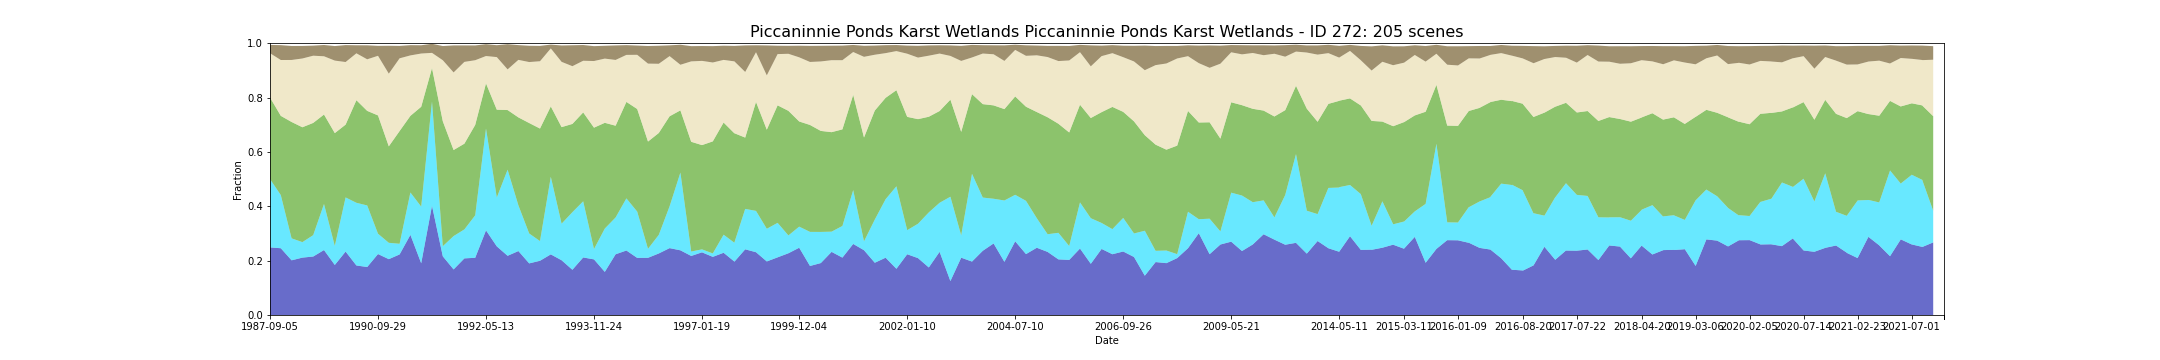

Data behind this chart, as committed beside it:
feature_id, water, wet, bs, pv, npv, pc_missing, date, s3_csv_path, display_time
272, 0.2487, 0.2515, 0.03046, 0.3001, 0.163, 0.01859, 1987-09-05T23:48:37Z, s3://dea-public-data-dev/projects/WIT/Ra…, 1987-09-05
272, 0.2457, 0.1955, 0.05462, 0.2915, 0.2055, 0.01418, 1988-05-18T23:52:24Z, s3://dea-public-data-dev/projects/WIT/Ra…, 1988-05-18
272, 0.2012, 0.08081, 0.05149, 0.4281, 0.2282, 0.06301, 1988-11-10T23:52:34Z, s3://dea-public-data-dev/projects/WIT/Ra…, 1988-11-10
272, 0.2111, 0.05698, 0.04615, 0.4226, 0.253, 0.07477, 1988-12-12T23:52:23Z, s3://dea-public-data-dev/projects/WIT/Ra…, 1988-12-12
272, 0.2151, 0.07872, 0.03701, 0.4129, 0.2473, 0.09147, 1989-04-03T23:51:05Z, s3://dea-public-data-dev/projects/WIT/Ra…, 1989-04-03
272, 0.2389, 0.1694, 0.04151, 0.3292, 0.2143, 0.009347, 1989-07-24T23:49:11Z, s3://dea-public-data-dev/projects/WIT/Ra…, 1989-07-24
272, 0.1841, 0.07015, 0.05346, 0.415, 0.2668, 0.07477, 1989-12-15T23:45:27Z, s3://dea-public-data-dev/projects/WIT/Ra…, 1989-12-15
272, 0.2334, 0.1992, 0.06231, 0.2678, 0.2304, 0.03203, 1990-04-22T23:42:14Z, s3://dea-public-data-dev/projects/WIT/Ra…, 1990-04-22
272, 0.1822, 0.2307, 0.02955, 0.3774, 0.1726, 0.02342, 1990-07-27T23:42:03Z, s3://dea-public-data-dev/projects/WIT/Ra…, 1990-07-27
272, 0.1765, 0.2265, 0.05147, 0.348, 0.1898, 0.04526, 1990-08-12T23:41:58Z, s3://dea-public-data-dev/projects/WIT/Ra…, 1990-08-12
272, 0.2242, 0.07485, 0.0366, 0.4352, 0.2194, 0.0586, 1990-09-29T23:41:39Z, s3://dea-public-data-dev/projects/WIT/Ra…, 1990-09-29
272, 0.2054, 0.0602, 0.1026, 0.3549, 0.2675, 0.03172, 1991-02-04T23:42:30Z, s3://dea-public-data-dev/projects/WIT/Ra…, 1991-02-04
272, 0.2228, 0.03916, 0.04568, 0.4148, 0.2676, 0.06406, 1991-02-20T23:42:55Z, s3://dea-public-data-dev/projects/WIT/Ra…, 1991-02-20
272, 0.2948, 0.1561, 0.03768, 0.2818, 0.2225, 0.01953, 1991-03-08T23:43:15Z, s3://dea-public-data-dev/projects/WIT/Ra…, 1991-03-08
272, 0.1903, 0.2085, 0.03043, 0.3673, 0.1959, 0.003571, 1991-05-27T23:44:38Z, s3://dea-public-data-dev/projects/WIT/Ra…, 1991-05-27
272, 0.4019, 0.3836, 0.03342, 0.1229, 0.05599, 0.02279, 1991-09-16T23:45:55Z, s3://dea-public-data-dev/projects/WIT/Ra…, 1991-09-16
272, 0.2159, 0.03723, 0.05218, 0.4596, 0.2246, 0.04085, 1991-10-18T23:46:09Z, s3://dea-public-data-dev/projects/WIT/Ra…, 1991-10-18
272, 0.1677, 0.1227, 0.09935, 0.3165, 0.2856, 0.06312, 1992-01-22T23:46:15Z, s3://dea-public-data-dev/projects/WIT/Ra…, 1992-01-22
272, 0.2083, 0.1066, 0.06058, 0.3154, 0.3009, 0.0271, 1992-03-26T23:46:03Z, s3://dea-public-data-dev/projects/WIT/Ra…, 1992-03-26
272, 0.2104, 0.1564, 0.05437, 0.3325, 0.2381, 0.04631, 1992-04-27T23:45:50Z, s3://dea-public-data-dev/projects/WIT/Ra…, 1992-04-27
272, 0.3113, 0.3748, 0.04354, 0.166, 0.1007, 0.07425, 1992-05-13T23:45:42Z, s3://dea-public-data-dev/projects/WIT/Ra…, 1992-05-13
272, 0.2525, 0.1797, 0.04376, 0.3231, 0.1936, 0.0008402, 1992-05-29T23:45:33Z, s3://dea-public-data-dev/projects/WIT/Ra…, 1992-05-29
272, 0.2178, 0.3168, 0.09269, 0.2194, 0.1496, 0.01796, 1992-07-16T23:44:59Z, s3://dea-public-data-dev/projects/WIT/Ra…, 1992-07-16
272, 0.2352, 0.1682, 0.05424, 0.3235, 0.2117, 0.0, 1992-08-17T23:44:30Z, s3://dea-public-data-dev/projects/WIT/Ra…, 1992-08-17
272, 0.1899, 0.11, 0.05996, 0.4064, 0.2244, 0.001575, 1992-10-20T23:43:27Z, s3://dea-public-data-dev/projects/WIT/Ra…, 1992-10-20
272, 0.1995, 0.07245, 0.05651, 0.414, 0.2476, 0.09263, 1992-12-07T23:43:13Z, s3://dea-public-data-dev/projects/WIT/Ra…, 1992-12-07
272, 0.223, 0.2856, 0.01389, 0.2587, 0.2136, 0.01628, 1993-02-25T23:43:58Z, s3://dea-public-data-dev/projects/WIT/Ra…, 1993-02-25
272, 0.2014, 0.1347, 0.06027, 0.3552, 0.2402, 0.04463, 1993-04-30T23:44:26Z, s3://dea-public-data-dev/projects/WIT/Ra…, 1993-04-30
272, 0.1664, 0.2119, 0.07697, 0.3246, 0.2125, 0.003466, 1993-07-03T23:44:23Z, s3://dea-public-data-dev/projects/WIT/Ra…, 1993-07-03
272, 0.2117, 0.2066, 0.05793, 0.327, 0.1901, 0.02016, 1993-08-20T23:44:22Z, s3://dea-public-data-dev/projects/WIT/Ra…, 1993-08-20
272, 0.2046, 0.03813, 0.05477, 0.4465, 0.2452, 0.07446, 1993-11-24T23:43:53Z, s3://dea-public-data-dev/projects/WIT/Ra…, 1993-11-24
272, 0.1586, 0.1594, 0.04718, 0.3891, 0.2363, 0.04474, 1994-01-27T23:43:15Z, s3://dea-public-data-dev/projects/WIT/Ra…, 1994-01-27
272, 0.2234, 0.1355, 0.05342, 0.3376, 0.242, 0.0, 1994-05-03T23:41:44Z, s3://dea-public-data-dev/projects/WIT/Ra…, 1994-05-03
272, 0.2373, 0.1918, 0.03587, 0.3549, 0.173, 0.005881, 1994-07-06T23:40:21Z, s3://dea-public-data-dev/projects/WIT/Ra…, 1994-07-06
272, 0.2101, 0.1703, 0.03406, 0.3774, 0.1994, 0.008402, 1994-09-08T23:38:43Z, s3://dea-public-data-dev/projects/WIT/Ra…, 1994-09-08
272, 0.2104, 0.03312, 0.0648, 0.3945, 0.2868, 0.08675, 1996-01-17T23:25:28Z, s3://dea-public-data-dev/projects/WIT/Ra…, 1996-01-17
272, 0.2264, 0.06852, 0.0663, 0.3748, 0.2546, 0.02363, 1996-02-02T23:26:35Z, s3://dea-public-data-dev/projects/WIT/Ra…, 1996-02-02
272, 0.2461, 0.154, 0.03962, 0.3311, 0.2214, 0.0, 1996-04-22T23:31:46Z, s3://dea-public-data-dev/projects/WIT/Ra…, 1996-04-22
272, 0.238, 0.2861, 0.07368, 0.2288, 0.1679, 0.01722, 1996-07-11T23:36:11Z, s3://dea-public-data-dev/projects/WIT/Ra…, 1996-07-11
272, 0.2172, 0.01628, 0.05608, 0.4037, 0.2958, 0.08391, 1997-01-03T23:45:09Z, s3://dea-public-data-dev/projects/WIT/Ra…, 1997-01-03
272, 0.2305, 0.01095, 0.05466, 0.3836, 0.3099, 0.04064, 1997-01-19T23:45:54Z, s3://dea-public-data-dev/projects/WIT/Ra…, 1997-01-19
272, 0.2139, 0.01262, 0.06021, 0.4123, 0.2902, 0.09315, 1997-02-04T23:46:36Z, s3://dea-public-data-dev/projects/WIT/Ra…, 1997-02-04
272, 0.229, 0.06646, 0.05221, 0.4127, 0.2305, 0.06291, 1997-04-25T23:49:41Z, s3://dea-public-data-dev/projects/WIT/Ra…, 1997-04-25
272, 0.1966, 0.06925, 0.05692, 0.4026, 0.2647, 0.07194, 1998-01-22T23:58:01Z, s3://dea-public-data-dev/projects/WIT/Ra…, 1998-01-22
272, 0.1962, 0.07063, 0.05693, 0.402, 0.2644, 0.07215, 1998-01-22T23:57:37Z, s3://dea-public-data-dev/projects/WIT/Ra…, 1998-01-22
272, 0.2416, 0.1487, 0.09769, 0.2623, 0.2415, 0.01691, 1998-03-11T23:58:32Z, s3://dea-public-data-dev/projects/WIT/Ra…, 1998-03-11
272, 0.231, 0.152, 0.02559, 0.4009, 0.1828, 0.01428, 1998-05-14T23:59:25Z, s3://dea-public-data-dev/projects/WIT/Ra…, 1998-05-14
272, 0.197, 0.1202, 0.1101, 0.3645, 0.1999, 0.04222, 1999-07-04T23:59:47Z, s3://dea-public-data-dev/projects/WIT/Ra…, 1999-07-04
272, 0.2121, 0.1269, 0.03076, 0.4323, 0.1886, 0.07173, 1999-08-30T00:14:56Z, s3://dea-public-data-dev/projects/WIT/Ra…, 1999-08-30
272, 0.2271, 0.06564, 0.02935, 0.4584, 0.2099, 0.04327, 1999-10-01T00:15:01Z, s3://dea-public-data-dev/projects/WIT/Ra…, 1999-10-01
272, 0.2475, 0.07762, 0.04275, 0.3869, 0.236, 0.06637, 1999-12-04T00:14:50Z, s3://dea-public-data-dev/projects/WIT/Ra…, 1999-12-04
272, 0.1803, 0.1254, 0.05918, 0.3934, 0.2318, 0.0607, 1999-12-20T00:14:55Z, s3://dea-public-data-dev/projects/WIT/Ra…, 1999-12-20
272, 0.1911, 0.1146, 0.0576, 0.3716, 0.2556, 0.05577, 2000-02-06T00:14:45Z, s3://dea-public-data-dev/projects/WIT/Ra…, 2000-02-06
272, 0.2322, 0.07441, 0.05329, 0.366, 0.2649, 0.06711, 2000-03-09T00:14:33Z, s3://dea-public-data-dev/projects/WIT/Ra…, 2000-03-09
272, 0.2111, 0.1165, 0.05366, 0.3553, 0.2545, 0.05923, 2000-03-25T00:14:35Z, s3://dea-public-data-dev/projects/WIT/Ra…, 2000-03-25
272, 0.2614, 0.1982, 0.02591, 0.3503, 0.1577, 0.003991, 2000-06-13T00:13:51Z, s3://dea-public-data-dev/projects/WIT/Ra…, 2000-06-13
272, 0.2384, 0.03265, 0.04056, 0.382, 0.2969, 0.002941, 2001-02-08T00:12:23Z, s3://dea-public-data-dev/projects/WIT/Ra…, 2001-02-08
272, 0.1922, 0.1589, 0.03372, 0.4011, 0.2054, 0.06627, 2001-04-13T00:12:06Z, s3://dea-public-data-dev/projects/WIT/Ra…, 2001-04-13
272, 0.2108, 0.2152, 0.0293, 0.373, 0.1644, 0.01197, 2001-05-31T00:11:44Z, s3://dea-public-data-dev/projects/WIT/Ra…, 2001-05-31
272, 0.17, 0.3035, 0.02225, 0.3536, 0.1439, 0.01229, 2001-08-03T00:11:06Z, s3://dea-public-data-dev/projects/WIT/Ra…, 2001-08-03
... 145 more rows
